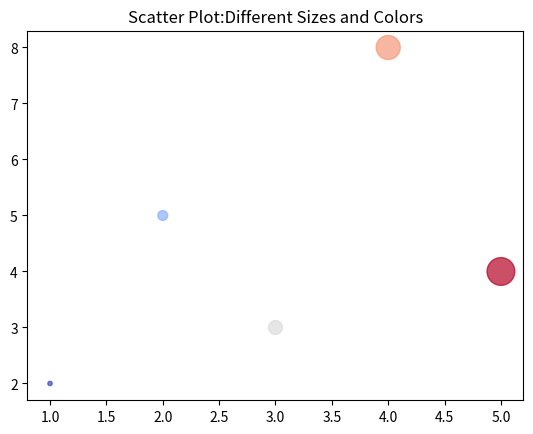

Write Python code to recreate this figure.
import numpy as np
import matplotlib.pyplot as plt 
# fig,ax = plt.subplots(1,2) #第一个是行，第二个是列
# x = np.array([0,1,2,3,4,5])
# y = np.array([0,2,4,6,8,10])
# ax[0].plot(x,y,label = '469')
# # plt.plot(x,y,'red') #变红色
# # plt.plot(x,y,'o')   #显示每个点  
# ax[0].set_title("y=2x")
# ax[0].legend()
# x_1 = [0,1,2,3,4]
# y_1 = [235,74,95,2136,877]
# ax[1].plot(x_1,y_1,'o-',label = '236') #o-表示显示点同时连线
# #如果是四张就是ax[i,j]
# ax[1].legend() #使用plt.legend()只给最后一个显示
# plt.show()

def f(x):
    return x[0]**2+2*x[1]**2

def grad_f(x):
    return np.array([2*x[0],4*x[1]])

# def record_decreas(start_point,step_size):
#     x = np.array(start_point,dtype = float)
    
#     step_number = []
#     func_values = []
#     for i in range(50):
#         step_number.append(i)
#         func_values.append(f(x))
        
#         x = x - step_size*grad_f(x)
        
#     return step_number,func_values

# x1,alpha1 = record_decreas([5.0,5.0],step_size = 0.1)
# x2,alpha2 = record_decreas([5.0,5.0],0.3)

# plt.plot(x1,alpha1,'o-',label = 'samll step = 0.1')
# plt.plot(x2,alpha2,'o-',label = 'big step = 0.3')  
# plt.legend()
# plt.show()

# def record_footprints(strat_point,step_size,steps = 30):
#     x = np.array(strat_point,dtype = float)
    
#     foot_x = []
#     foot_y = []
#     for i in range(steps):
#         foot_x.append(x[0])
#         foot_y.append(x[1])
        
#         x = x - step_size*grad_f(x)
#     return foot_x,foot_y 

# fx,fy = record_footprints([5.0,5.0],0.1,steps = 20)

# #生成等高线
# x_grid = np.linspace(-6,6,100)
# y_grid = np.linspace(-6,6,100)

# X,Y = np.meshgrid(x_grid,y_grid)

# Z = X**2 + 2 * Y**2 
# #画线
# plt.contour(X,Y,Z,levels = 20,cmap = 'viridis',alpha = 0.6)
# plt.plot(fx,fy,'r-o',label = 'Alpgorithm Path')

# #标起点和终点
# plt.plot(fx[0],fy[0],'go',markersize = 10,label = 'Start')
# plt.plot(fx[-1],fy[-1],'ys',markersize = 10,label = 'End')

# #收尾
# plt.title('Footprint on the Mountain')
# plt.xlabel("x")
# plt.ylabel("y")
# plt.legend()
# plt.axis('equal')#让x,y比例一致
# plt.show()

x_eg1 = [1,2,3,4,5]
y_eg1 = [2,5,3,8,4]

sizes = [10,50,100,300,400]

colors = [1,2,3,4,5]
plt.scatter(x_eg1,y_eg1,s = sizes ,c=colors,cmap = 'coolwarm',alpha = 0.7)
plt.title("Scatter Plot:Different Sizes and Colors")
plt.show()  
